pico-8 play session: no input (idle)

[t = 1 s] idle ~1s (no d-pad/buttons)
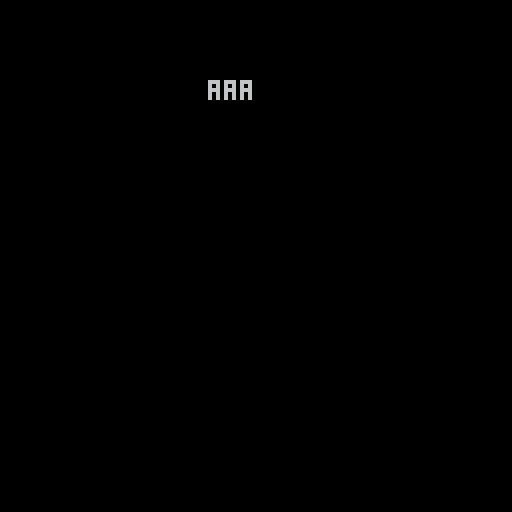

pico-8 cartridge
version 33
__lua__


function _init()
 hiscore=1000
 hiscore_table={first}
 initial={97,97,97,0}
 place=1
end
function _update()
 entername(place)
end
function drawname()
 hcenter(chr(initial[1])..chr(initial[2])..chr(initial[3]),20)
end

function storename()
 return {initial[1],initial[2],initial[3]}
end

function hcenter(s,y)
 --screen center minus the string length
 --times half a characters width in pixels
 print(s,64-#s*4,y)
end

function entername(i)
 if btn(1) then initial[i]+=.1 end
 if btn(0) then initial[i]-=.1 end
 if initial[i] <=97 then 
  initial[i]=97
 end
 if initial[i] >=122 then
  initial[i] = 122
 end
end
function _draw()
 cls()
 drawname()
 if btnp(5) then 
  place+=1
 end
 if place>3 then 
  place=4
  newname=storename()
  hcenter(chr(newname[1])..chr(newname[2])..chr(newname[3]),60)
 end
 
end
__gfx__
00000000000000000000000000000000000000000000000000000000000000000000000000000000000000000000000000000000000000000000000000000000
00000000000000000000000000000000000000000000000000000000000000000000000000000000000000000000000000000000000000000000000000000000
00700700000000000000000000000000000000000000000000000000000000000000000000000000000000000000000000000000000000000000000000000000
00077000000000000000000000000000000000000000000000000000000000000000000000000000000000000000000000000000000000000000000000000000
00077000000000000000000000000000000000000000000000000000000000000000000000000000000000000000000000000000000000000000000000000000
00700700000000000000000000000000000000000000000000000000000000000000000000000000000000000000000000000000000000000000000000000000
